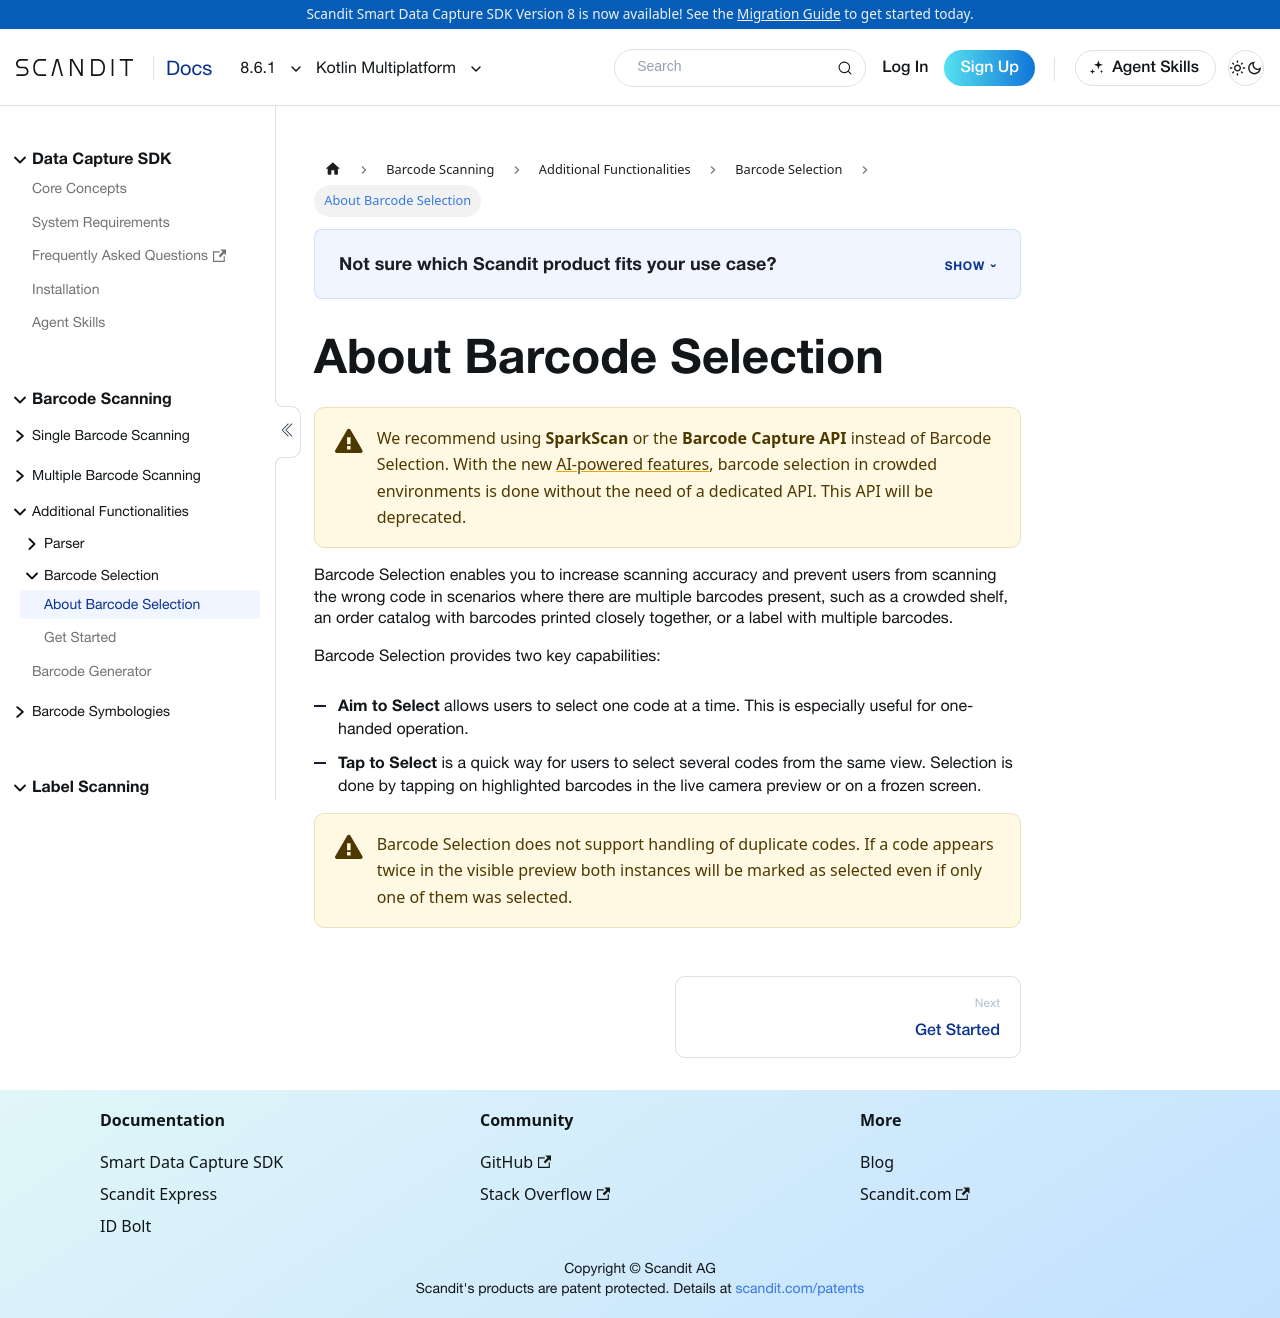

repository: Scandit/data-capture-documentation · page: pr-preview/pr-435/sdks/kmp/barcode-selection/intro/index.html · generator: docusaurus

---
description: "Barcode Selection for Kotlin Multiplatform: accurately scan individual barcodes in dense, cluttered scenes using aim-and-tap selection."

sidebar_position: 1
pagination_prev: null
framework: kmp
keywords:
  - kmp
---

# About Barcode Selection

:::warning
We recommend using **SparkScan** or the **Barcode Capture API** instead of Barcode Selection. With the new [AI-powered features](../ai-powered-barcode-scanning.md), barcode selection in crowded environments is done without the need of a dedicated API. This API will be deprecated.
:::

Barcode Selection enables you to increase scanning accuracy and prevent users from scanning the wrong code in scenarios where there are multiple barcodes present, such as a crowded shelf, an order catalog with barcodes printed closely together, or a label with multiple barcodes.

Barcode Selection provides two key capabilities:

- **Aim to Select** allows users to select one code at a time. This is especially useful for one-handed operation.
- **Tap to Select** is a quick way for users to select several codes from the same view. Selection is done by tapping on highlighted barcodes in the live camera preview or on a frozen screen.

:::warning
Barcode Selection does not support handling of duplicate codes. If a code appears twice in the visible preview both instances will be marked as selected even if only one of them was selected.
:::
